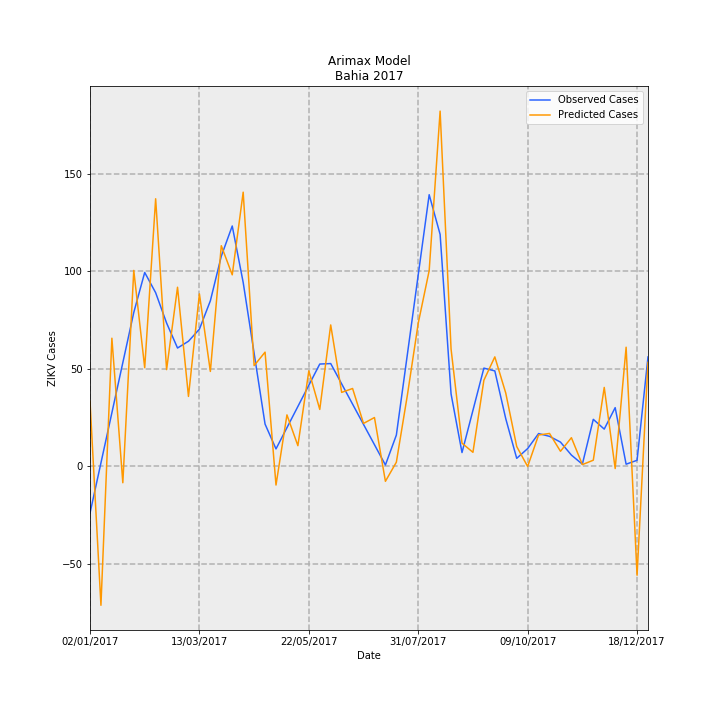

The file beside this chart, header and first rows:
Date, predictions_incidence, observed_incidence, Predicted Cases, Observed Cases, error
02/01/2017, 0.2175, -0.1568, 33.38, -24.06, 57.44
09/01/2017, -0.465, 0.01074, -71.35, 1.648, -72.99
16/01/2017, 0.4275, 0.1783, 65.59, 27.35, 38.24
23/01/2017, -0.05549, 0.3458, -8.515, 53.06, -61.57
30/01/2017, 0.654, 0.5133, 100.4, 78.76, 21.59
06/02/2017, 0.3288, 0.6472, 50.45, 99.31, -48.86
13/02/2017, 0.8934, 0.5795, 137.1, 88.93, 48.17
20/02/2017, 0.3225, 0.4783, 49.49, 73.39, -23.9
27/02/2017, 0.5978, 0.3947, 91.72, 60.57, 31.16
06/03/2017, 0.233, 0.4174, 35.75, 64.04, -28.29
13/03/2017, 0.5757, 0.4577, 88.33, 70.23, 18.1
20/03/2017, 0.3164, 0.5524, 48.56, 84.77, -36.21
27/03/2017, 0.7366, 0.7016, 113, 107.7, 5.369
03/04/2017, 0.6393, 0.8025, 98.1, 123.1, -25.04
10/04/2017, 0.9155, 0.614, 140.5, 94.21, 46.26
17/04/2017, 0.3359, 0.3772, 51.55, 57.89, -6.34
24/04/2017, 0.3809, 0.1405, 58.45, 21.56, 36.89
01/05/2017, -0.06314, 0.05759, -9.688, 8.837, -18.53
08/05/2017, 0.1713, 0.1285, 26.28, 19.72, 6.566
15/05/2017, 0.06838, 0.1994, 10.49, 30.6, -20.1
22/05/2017, 0.3182, 0.2703, 48.83, 41.47, 7.357
29/05/2017, 0.1895, 0.3412, 29.08, 52.35, -23.27
05/06/2017, 0.4718, 0.3427, 72.4, 52.59, 19.81
12/06/2017, 0.2465, 0.275, 37.82, 42.19, -4.372
19/06/2017, 0.2595, 0.2072, 39.81, 31.79, 8.023
26/06/2017, 0.1428, 0.1394, 21.91, 21.39, 0.5178
03/07/2017, 0.1624, 0.07161, 24.93, 10.99, 13.94
10/07/2017, -0.0507, 0.003831, -7.779, 0.5878, -8.367
17/07/2017, 0.01321, 0.1038, 2.027, 15.93, -13.9
24/07/2017, 0.2355, 0.3715, 36.14, 57.01, -20.87
31/07/2017, 0.4776, 0.6393, 73.29, 98.09, -24.81
07/08/2017, 0.6534, 0.907, 100.3, 139.2, -38.92
14/08/2017, 1.186, 0.7744, 182, 118.8, 63.22
21/08/2017, 0.3913, 0.2414, 60.05, 37.04, 23.01
28/08/2017, 0.07677, 0.04539, 11.78, 6.965, 4.815
04/09/2017, 0.04618, 0.1865, 7.087, 28.61, -21.53
11/09/2017, 0.287, 0.3275, 44.03, 50.26, -6.227
18/09/2017, 0.3651, 0.3182, 56.02, 48.82, 7.199
25/09/2017, 0.2441, 0.1584, 37.45, 24.3, 13.15
02/10/2017, 0.06559, 0.02607, 10.07, 4.0, 6.065
09/10/2017, -0.001173, 0.0587, -0.18, 9.008, -9.188
16/10/2017, 0.104, 0.1089, 15.97, 16.71, -0.7456
23/10/2017, 0.1092, 0.09959, 16.76, 15.28, 1.483
30/10/2017, 0.04968, 0.08035, 7.624, 12.33, -4.705
06/11/2017, 0.09507, 0.03696, 14.59, 5.671, 8.917
13/11/2017, 0.005087, 0.006517, 0.7806, 1.0, -0.2194
20/11/2017, 0.01985, 0.1564, 3.046, 24.0, -20.95
27/11/2017, 0.263, 0.1238, 40.36, 19.0, 21.36
04/12/2017, -0.008063, 0.1955, -1.237, 30, -31.24
11/12/2017, 0.3974, 0.006517, 60.98, 1.0, 59.98
18/12/2017, -0.3646, 0.01955, -55.95, 3.0, -58.95
25/12/2017, 0.3467, 0.365, 53.19, 56.0, -2.806
